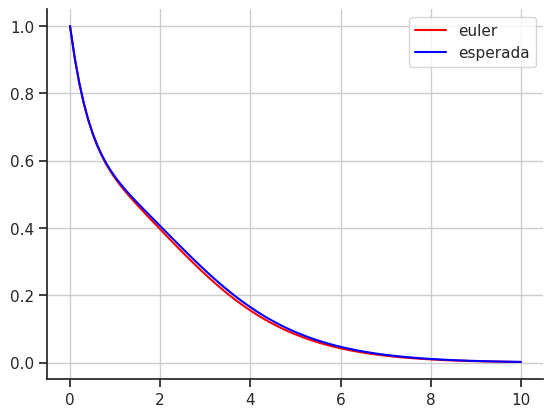

Here is the Python script that generated this plot:
import math
import matplotlib.pyplot as plt
import numpy as np
import seaborn


def yLinha(x, y):
    return x * math.exp(-x) - y


def yReal(x, y):
    return (1+ (1/2) * x**2)*math.exp(-x)

def calcularErro(xi, yi, aproximado):
    return yReal(xi, yi) - aproximado


def calcularErroRelativo(xi, yi, aproximado):
    try:
        return calcularErro(xi, yi, aproximado) / yReal(xi, yi) 
    except: 
        return 0


def imprimirTabelaEuler(x0, y0, xn, hs):
    for h in hs:
        x, y = euler(x0, y0, xn, h)

        print(f'h\tXi\tAPROXIMADO\tREAL\t\tERRO\t\tERRO RELATIVO')
        print(h, end='\t')

        for xi, yi in zip(x, y):
            real = yReal(xi, yi)
            erro = calcularErro(xi, yi, yi)
            relativo = calcularErroRelativo(xi, yi, yi)
            end = '\n\t' if xi != x[-1] else '\n'
            print(
                f'{xi}\t{yi:.5f}\t\t{real:.5f}\t\t{erro:.5f}\t\t{relativo:.5f}', end=end)
            

def euler(x0, y0, xn, h):
    n = int((xn / h))

    x = [x0]
    y = [y0]
    for i in range(n):
        x0 = round(x0 + h, 2)
        y0 = y0 + h * (yLinha(x0, y0))

        x.append(x0)
        y.append(y0)

    return x, y


def imprimirGraficoEuler(x0, y0, xn, h):
    x, y = euler(x0, y0, xn, h)

    yReais = []
    for i in range(len(x)):
        yReais.append(yReal(x[i], y[i]))

    seaborn.set(style='ticks')
    fig, ax = plt.subplots()
    ax.plot(x, y, label='euler', color='red')
    ax.plot(x, yReais, label='esperada', color='blue')
    ax.set_aspect('auto')
    ax.grid(True, which='both')
    seaborn.despine(ax=ax, offset=0)
    ax.legend()

    plt.show()

if __name__ == '__main__':
    x0 = 0
    y0 = 1
    xn = 10
    h = 0.1
    hs = [0.2, 0.1, 0.05]

    imprimirTabelaEuler(x0, y0, xn, hs)
    imprimirGraficoEuler(x0, y0, xn, h)
